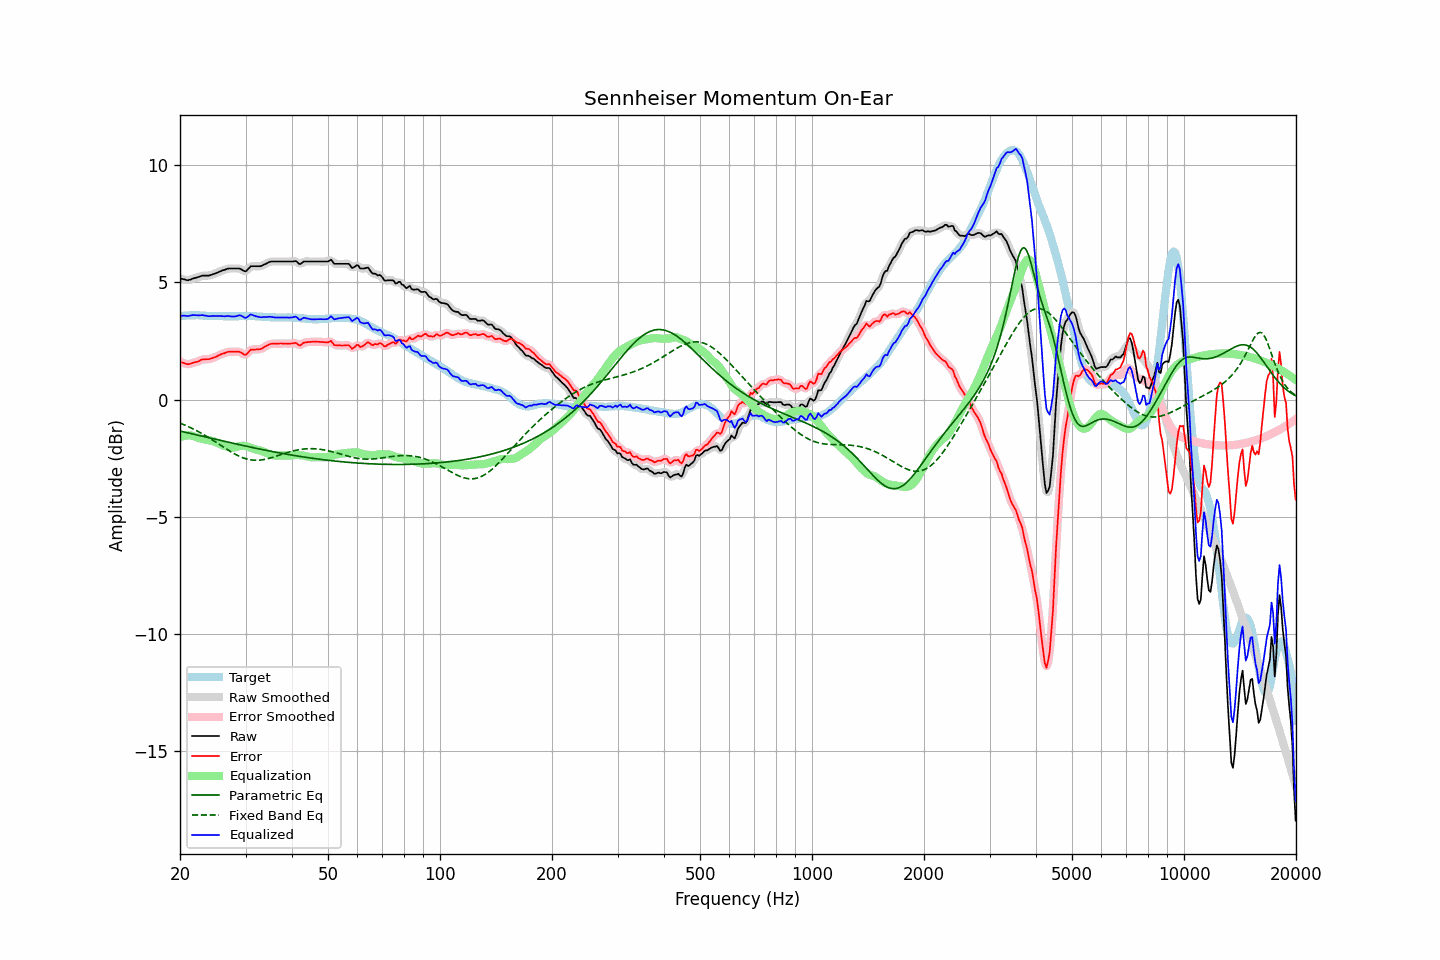

The table this chart was drawn from, first rows:
frequency, raw, error, smoothed, error_smoothed, equalization, parametric_eq, fixed_band_eq, equalized_raw, equalized_smoothed, target
20.00, 5.17, 1.61, 5.17, 1.62, -1.60, -1.35, -1.01, 3.57, 3.57, 3.55
20.20, 5.15, 1.58, 5.15, 1.59, -1.58, -1.36, -1.03, 3.57, 3.57, 3.56
20.40, 5.14, 1.56, 5.13, 1.56, -1.56, -1.38, -1.06, 3.58, 3.57, 3.57
20.61, 5.12, 1.55, 5.12, 1.54, -1.54, -1.39, -1.09, 3.58, 3.57, 3.57
20.81, 5.10, 1.52, 5.10, 1.52, -1.54, -1.41, -1.12, 3.56, 3.57, 3.58
21.02, 5.09, 1.51, 5.10, 1.51, -1.53, -1.42, -1.15, 3.56, 3.57, 3.58
21.23, 5.11, 1.52, 5.11, 1.52, -1.53, -1.44, -1.18, 3.58, 3.58, 3.59
21.44, 5.13, 1.54, 5.13, 1.54, -1.54, -1.46, -1.22, 3.59, 3.59, 3.59
21.66, 5.16, 1.57, 5.16, 1.56, -1.55, -1.47, -1.25, 3.60, 3.60, 3.59
21.87, 5.18, 1.59, 5.18, 1.58, -1.58, -1.49, -1.28, 3.60, 3.60, 3.59
22.09, 5.20, 1.60, 5.20, 1.60, -1.60, -1.50, -1.32, 3.60, 3.60, 3.60
22.31, 5.22, 1.62, 5.22, 1.62, -1.63, -1.52, -1.36, 3.59, 3.59, 3.60
22.54, 5.24, 1.65, 5.24, 1.65, -1.65, -1.54, -1.39, 3.59, 3.59, 3.59
22.76, 5.27, 1.69, 5.27, 1.68, -1.67, -1.55, -1.43, 3.60, 3.60, 3.58
22.99, 5.29, 1.71, 5.28, 1.70, -1.69, -1.57, -1.47, 3.60, 3.60, 3.58
23.22, 5.29, 1.71, 5.29, 1.71, -1.70, -1.58, -1.51, 3.59, 3.59, 3.58
23.45, 5.29, 1.72, 5.29, 1.72, -1.71, -1.60, -1.55, 3.58, 3.58, 3.57
23.69, 5.29, 1.72, 5.29, 1.72, -1.72, -1.62, -1.59, 3.56, 3.56, 3.57
23.92, 5.29, 1.72, 5.29, 1.73, -1.74, -1.63, -1.63, 3.55, 3.56, 3.57
24.16, 5.31, 1.74, 5.31, 1.74, -1.75, -1.65, -1.68, 3.56, 3.56, 3.57
24.40, 5.33, 1.76, 5.33, 1.76, -1.77, -1.66, -1.72, 3.56, 3.56, 3.57
24.65, 5.36, 1.79, 5.36, 1.79, -1.79, -1.68, -1.76, 3.57, 3.57, 3.57
24.89, 5.38, 1.81, 5.38, 1.81, -1.82, -1.69, -1.81, 3.56, 3.57, 3.57
25.14, 5.41, 1.84, 5.41, 1.85, -1.85, -1.71, -1.85, 3.56, 3.56, 3.57
25.39, 5.44, 1.88, 5.44, 1.88, -1.88, -1.73, -1.90, 3.56, 3.56, 3.56
25.65, 5.47, 1.91, 5.47, 1.91, -1.91, -1.74, -1.94, 3.56, 3.56, 3.56
25.91, 5.50, 1.94, 5.50, 1.94, -1.94, -1.76, -1.99, 3.56, 3.56, 3.56
26.16, 5.52, 1.96, 5.52, 1.97, -1.97, -1.77, -2.03, 3.55, 3.55, 3.56
26.43, 5.54, 1.98, 5.55, 1.99, -1.99, -1.79, -2.08, 3.55, 3.56, 3.55
26.69, 5.57, 2.02, 5.57, 2.01, -2.01, -1.81, -2.12, 3.56, 3.56, 3.55
26.96, 5.59, 2.04, 5.58, 2.03, -2.02, -1.82, -2.16, 3.57, 3.56, 3.55
27.23, 5.59, 2.04, 5.59, 2.04, -2.04, -1.84, -2.21, 3.55, 3.56, 3.55
27.50, 5.59, 2.04, 5.59, 2.04, -2.04, -1.85, -2.25, 3.54, 3.55, 3.55
27.77, 5.59, 2.04, 5.59, 2.04, -2.05, -1.87, -2.29, 3.54, 3.54, 3.55
28.05, 5.59, 2.04, 5.59, 2.04, -2.05, -1.88, -2.32, 3.54, 3.54, 3.55
28.33, 5.59, 2.04, 5.59, 2.04, -2.03, -1.90, -2.36, 3.56, 3.56, 3.55
28.62, 5.59, 2.04, 5.59, 2.04, -2.01, -1.91, -2.39, 3.58, 3.58, 3.55
28.90, 5.59, 2.03, 5.58, 2.03, -1.99, -1.93, -2.43, 3.60, 3.59, 3.56
29.19, 5.56, 2.00, 5.55, 2.00, -1.98, -1.94, -2.46, 3.58, 3.58, 3.56
29.48, 5.52, 1.96, 5.51, 1.95, -1.97, -1.96, -2.48, 3.54, 3.54, 3.56
29.78, 5.48, 1.91, 5.48, 1.92, -1.98, -1.97, -2.51, 3.50, 3.51, 3.56
30.08, 5.47, 1.91, 5.49, 1.93, -1.99, -1.99, -2.53, 3.48, 3.50, 3.56
30.38, 5.54, 1.98, 5.54, 1.98, -2.01, -2.00, -2.55, 3.53, 3.53, 3.56
30.68, 5.61, 2.05, 5.61, 2.05, -2.03, -2.02, -2.56, 3.58, 3.58, 3.56
30.99, 5.69, 2.13, 5.67, 2.10, -2.06, -2.03, -2.58, 3.63, 3.61, 3.56
31.30, 5.69, 2.13, 5.69, 2.13, -2.08, -2.05, -2.58, 3.61, 3.61, 3.56
31.61, 5.69, 2.13, 5.70, 2.14, -2.11, -2.06, -2.59, 3.58, 3.59, 3.56
31.93, 5.69, 2.13, 5.69, 2.14, -2.13, -2.08, -2.59, 3.56, 3.56, 3.56
32.24, 5.69, 2.14, 5.69, 2.14, -2.15, -2.09, -2.59, 3.54, 3.54, 3.55
32.57, 5.69, 2.15, 5.69, 2.14, -2.16, -2.11, -2.59, 3.53, 3.52, 3.54
32.89, 5.69, 2.15, 5.70, 2.16, -2.18, -2.12, -2.58, 3.51, 3.52, 3.54
33.22, 5.71, 2.18, 5.71, 2.18, -2.20, -2.13, -2.58, 3.51, 3.52, 3.53
33.55, 5.75, 2.22, 5.74, 2.22, -2.23, -2.15, -2.57, 3.52, 3.52, 3.53
33.89, 5.78, 2.26, 5.78, 2.26, -2.26, -2.16, -2.55, 3.52, 3.52, 3.52
34.23, 5.81, 2.29, 5.82, 2.30, -2.29, -2.18, -2.54, 3.52, 3.53, 3.52
34.57, 5.85, 2.34, 5.85, 2.33, -2.32, -2.19, -2.52, 3.53, 3.53, 3.51
34.92, 5.88, 2.37, 5.87, 2.36, -2.35, -2.20, -2.50, 3.53, 3.53, 3.51
35.27, 5.89, 2.38, 5.89, 2.38, -2.37, -2.22, -2.48, 3.52, 3.52, 3.51
35.62, 5.89, 2.38, 5.89, 2.38, -2.38, -2.23, -2.46, 3.51, 3.51, 3.51
35.97, 5.89, 2.38, 5.89, 2.38, -2.39, -2.24, -2.44, 3.50, 3.50, 3.51
... 635 more rows
